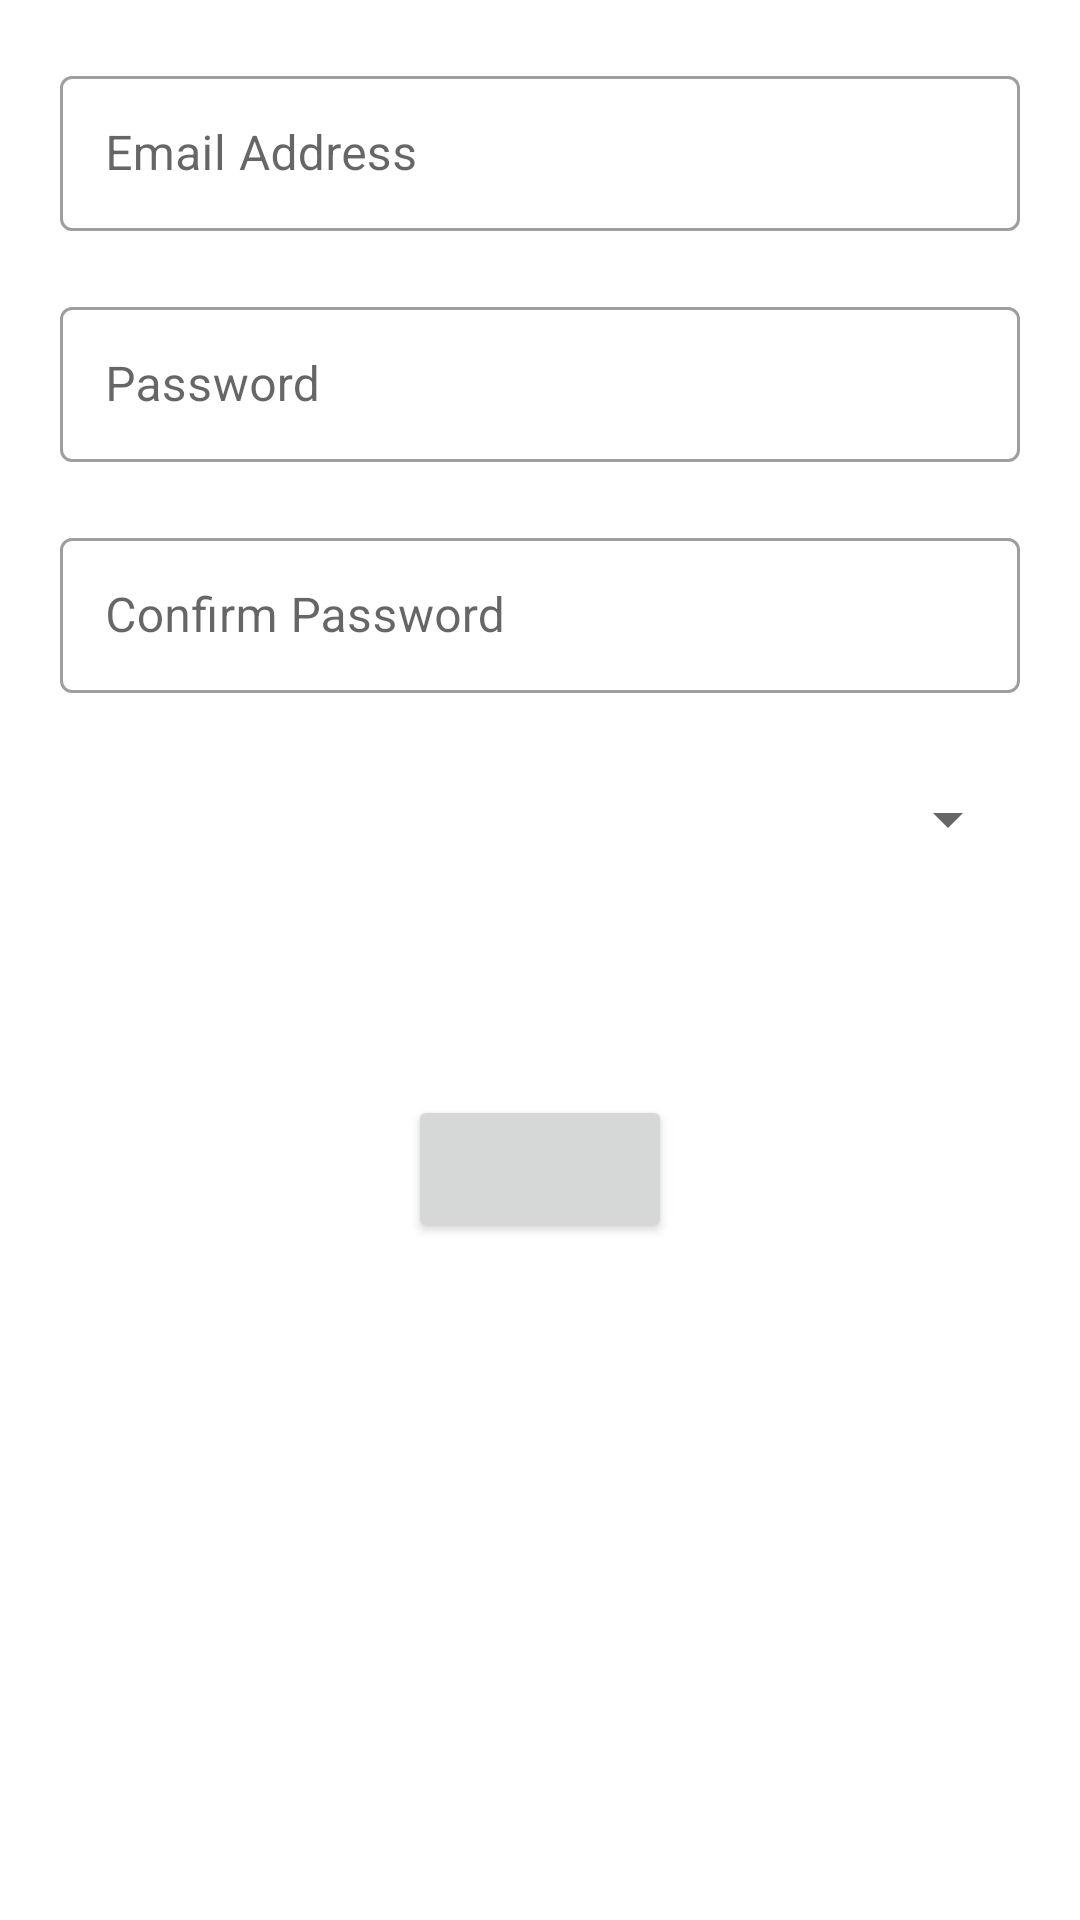

Produce the Android XML layout that renders to this screen, including the resource entries it uses.
<!-- AndroidManifest.xml: application theme AppTheme -->
<!-- res/layout/activity_create_account.xml -->
<?xml version="1.0" encoding="utf-8"?>
<LinearLayout
    xmlns:android="http://schemas.android.com/apk/res/android"
    xmlns:app="http://schemas.android.com/apk/res-auto"
    xmlns:tools="http://schemas.android.com/tools"
    android:layout_width="match_parent"
    android:layout_height="match_parent"
    android:id="@+id/root"
    android:layout_marginTop="80dp"
    android:layout_marginBottom="80dp"
    android:orientation="vertical"
    tools:context=".CreateAccount">

    <com.google.android.material.textfield.TextInputLayout
        android:layout_width="match_parent"
        android:layout_height="wrap_content"
        android:hint="@string/email"
        android:layout_marginStart="20dp"
        android:layout_marginEnd="20dp"
        android:layout_marginTop="20dp"
        android:layout_marginBottom="10dp"
        style="@style/Widget.MaterialComponents.TextInputLayout.OutlinedBox.Dense"
        >

        <com.google.android.material.textfield.TextInputEditText
            android:layout_width="match_parent"
            android:layout_height="wrap_content"
            android:padding="15dp"
            android:id="@+id/email"

            />

    </com.google.android.material.textfield.TextInputLayout>

    <com.google.android.material.textfield.TextInputLayout
        android:layout_width="match_parent"
        android:layout_height="wrap_content"
        android:hint="@string/pass"
        android:layout_marginStart="20dp"
        android:layout_marginEnd="20dp"
        android:layout_marginTop="10dp"
        android:layout_marginBottom="10dp"
        style="@style/Widget.MaterialComponents.TextInputLayout.OutlinedBox.Dense"
        >

        <com.google.android.material.textfield.TextInputEditText
            android:layout_width="match_parent"
            android:layout_height="wrap_content"
            android:padding="15dp"
            android:inputType="textPassword"
            android:maxLength="15"
            android:id="@+id/pass"

            />

    </com.google.android.material.textfield.TextInputLayout>

    <com.google.android.material.textfield.TextInputLayout
        android:layout_width="match_parent"
        android:layout_height="wrap_content"
        android:layout_marginStart="20dp"
        android:layout_marginEnd="20dp"
        android:layout_marginTop="10dp"
        android:layout_marginBottom="10dp"        android:hint="@string/cpass"
        style="@style/Widget.MaterialComponents.TextInputLayout.OutlinedBox.Dense"
        >

        <com.google.android.material.textfield.TextInputEditText
            android:layout_width="match_parent"
            android:layout_height="wrap_content"
            android:padding="15dp"
            android:maxLength="15"
            android:inputType="textPassword"
            android:id="@+id/cpass"

            />

    </com.google.android.material.textfield.TextInputLayout>

    <Spinner
        android:layout_width="match_parent"
        android:layout_height="wrap_content"
        android:id="@+id/college"
        android:layout_margin="20dp"
        />

    <LinearLayout
        android:layout_width="match_parent"
        android:layout_height="wrap_content"
        android:layout_margin="20dp"
        android:id="@+id/container"
        android:orientation="vertical">

    </LinearLayout>


    <Button
        android:layout_width="wrap_content"
        android:layout_height="wrap_content"
        android:id="@+id/create"
        android:layout_margin="20dp"
        android:layout_gravity="center"
        android:textSize="22sp"/>

</LinearLayout>
<!-- resources referenced by this layout -->
<resources>
  <string name="cpass">Confirm Password</string>
  <string name="email">Email Address</string>
  <string name="pass">Password</string>
  <style name="AppTheme" parent="Theme.MaterialComponents.Light">
          
          <item name="colorPrimary">@color/colorPrimary</item>
          <item name="colorPrimaryDark">@color/colorPrimaryDark</item>
          <item name="colorAccent">@color/colorAccent</item>
      </style>
  <!-- not gathered from this repository: default colours our renderer supplied (Android Studio template values) -->
  <color name="colorPrimary">#FF6200EE</color>
  <color name="colorPrimaryDark">#FF3700B3</color>
  <color name="colorAccent">#FF03DAC5</color>
</resources>
